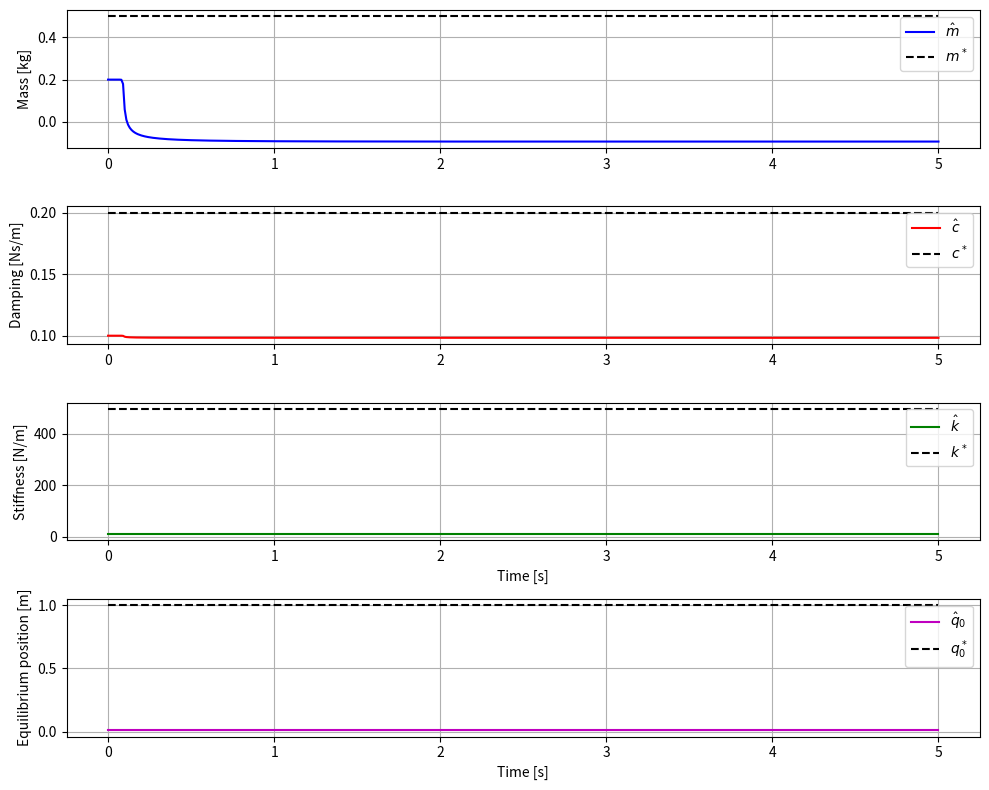

Write Python code to recreate this figure. (Note: this script raises an exception after producing the figure.)

"""
Adaptive parameter estimation for brushed DC motor connected to unkown mass-spirng-damper load.

Dynamics:
    (Jm + m) q'' + (Bm + c) q' + k (q - q0) = Kt Ia
    Ea = Ra Ia + La Ia' + Kb q'
"""
import numpy as np
from numpy import sin, cos, pi
from scipy.signal import cont2discrete, lfilter, lfilter_zi
from tqdm import tqdm
import matplotlib.pyplot as plt
from matplotlib import animation
from matplotlib.patches import FancyArrowPatch

"""
-------------------------------- Motor parameters --------------------------------
"""
V_supply = 12.0   # V (Supply voltage / saturation limit)
pwm_frequency = 1000.0  # Hz (PWM frequency)
pwm_period = 1.0 / pwm_frequency  # s (PWM period)
voltage_turnoff = 1.0  # Absolute voltage level where the PWM output should switch to zero to avoid excessive switching at low voltages

g = 9.81  # m/s^2 (Gravitational acceleration)
# Information from datasheet: https://www.pololu.com/file/0J1829/pololu-25d-metal-gearmotors.pdf, page 3
Ia_stall = 4.9  # A
tau_stall = 220 * g / 1000 # Nm (Stall torque at 12 V)

Ia_no_load = 0.2  # A (No-load current at 12 V)
theta_dot_no_load = 130 * 2 * pi / 60  # rad/s (No-load speed at 12 V)

Kt = tau_stall / Ia_stall # Nm/A (Torque constant) ≈ 0.44 Nm/A
Ra = V_supply / Ia_stall # Ω (Armature resistance) ≈ 2.44 Ω (Measured from stall current at 12 V)
Bm = Kt * Ia_no_load / theta_dot_no_load  # Nm*s (Rotor friction coefficient)
Kb = (V_supply - Ra * Ia_no_load) / theta_dot_no_load   # V*s/rad (Back EMF constant)
Jm = 0.093  # kg*m^2 (Rotor moment of inertia)
La = 0.006  # H (Armature inductance)  (Not sure if it's correct)

# Load to be estimated:
m = 0.5
c = 0.2
k = 20
q0 = 1.0

"""
------------------------------ Simulation parameters ------------------------------
"""

save_path = "adaptive_control/figures/parameter_estimation_results.png"
dpi = 600

dt = 0.01
T = 5.0
num_steps = int(T / dt)
time = np.linspace(0, T, num_steps)

# Adaptive controller (gain)
gamma = 1.0  # <- small adaptation gain for stability/conditioning

# Parameter covariance (SPD)
P_0 = np.diag(np.array([50.0, 40.0, 20.0, 5.0])).astype(float)

# Initial guesses
m_0 = 0.2
c_0 = 0.1
k_0 = 10.0
q0_0 = 0.5

beta_forget_factor = 2.0
sigma_leak = 1e-4

"""
-------------------------------- Filter parameters --------------------------------
"""
lambda2, lambda1, lambda0 = 20.0, 10.0, 5.0
denominator = [1.0, lambda2, lambda1, lambda0]  # Λ(s) = s^3 + λ2 s^2 + λ1 s + λ0

# z = Kt*Kb*s*theta+Kt*Ea / Λ(s), phi = ]
numeratorz_q = [Kt * Kb, 0.0]  # Kt * Kb * s
numeratorz_Ea = [Kt]               # Kt
numerator1 = [La, Ra, 0.0, 0.0]    # La*s**3 + Ra*s**2
numerator2 = [La, Ra, 0.0]         # La*s**2 + Ra*s
numerator3 = [La, Ra]              # La*s + Ra
numerator4 = [-La, -Ra]            # -La*s - Ra
denominator4 = [1.0, lambda2, lambda1, lambda0, 0.0]  # Λ(s) = s^4 + λ2 s^3 + λ1 s^2 + λ0 s
filter_method = "bilinear"

bz_q, az_q, _ = cont2discrete((numeratorz_q, denominator), dt=dt, method=filter_method)
bz_Ea, az_Ea, _ = cont2discrete((numeratorz_Ea, denominator), dt=dt, method=filter_method)
b1, a1, _ = cont2discrete((numerator1, denominator), dt=dt, method=filter_method)
b2, a2, _ = cont2discrete((numerator2, denominator), dt=dt, method=filter_method)
b3, a3, _ = cont2discrete((numerator3, denominator), dt=dt, method=filter_method)
b4, a4, _ = cont2discrete((numerator4, denominator4), dt=dt, method=filter_method)

bz_q, az_q = bz_q.ravel(), az_q.ravel()
bz_Ea, az_Ea = bz_Ea.ravel(), az_Ea.ravel()
b1, a1 = b1.ravel(), a1.ravel()
b2, a2 = b2.ravel(), a2.ravel()
b3, a3 = b3.ravel(), a3.ravel()
b4, a4 = b4.ravel(), a4.ravel()
zi_z_q    = lfilter_zi(bz_q, az_q) * 0.0
zi_z_Ea   = lfilter_zi(bz_Ea, az_Ea) * 0.0
zi1       = lfilter_zi(b1, a1) * 0.0
zi2       = lfilter_zi(b2, a2) * 0.0
zi3       = lfilter_zi(b3, a3) * 0.0
zi4       = lfilter_zi(b4, a4) * 0.0

"""
---------------------------- Helper functions ----------------------------
"""
def phi(q: float) -> np.ndarray:
    global zi1, zi2, zi3, zi4
    phi1, zi1 = lfilter(b1, a1, [q], zi=zi1)  # ((La*s^3+Ra*s^2)/Λ) [q]
    phi2, zi2 = lfilter(b2, a2, [q], zi=zi2)  # ((La*s^2+Ra*s)/Λ) [q]
    phi3, zi3 = lfilter(b3, a3, [q], zi=zi3)  # ((La*s+Ra)/Λ) [q]
    phi4, zi4 = lfilter(b4, a4, [1.0], zi=zi4)    # ((-La*s-Ra)/(s*Λ)) [1] 
    return np.array([phi1, phi2, phi3, phi4], dtype=float).reshape(-1)

def epsilon(z: float, theta: np.ndarray, phi_v: np.ndarray, ms2: float) -> float:
    return float((z - theta @ phi_v) / ms2)

def ms2_func(phi_v: np.ndarray) -> float:
    return 1.0 + float(phi_v @ phi_v)

def theta_dot(theta: np.ndarray, P: np.ndarray, epsk: float, phi_v: np.ndarray) -> np.ndarray:
    y = gamma * epsk * (P @ phi_v) - sigma_leak * theta
    y = np.nan_to_num(y, nan=0.0, posinf=1e6, neginf=-1e6)
    return y

def P_dot(P: np.ndarray, phi_v: np.ndarray, ms2: float, beta_forget: float) -> np.ndarray:
    Pphi = P @ phi_v
    return beta_forget * P - np.outer(Pphi, Pphi) / (ms2 + 1e-12)

# Plant dynamics (RK4)
def q_ddot(q_, qd_, Ia_):
    return (-(Bm + c) * qd_ - k * (q_ - q0) + Kt * Ia_) / (Jm + m)

def Ia_dot(q_, qd_, Ia_, Ea_):
    return (Ea_ - Ra * Ia_ - Kb * qd_) / La

def rk4_step(q_, qd_, Ia_, Ea_, h):
    # k1
    k1_q  = qd_
    k1_qd = q_ddot(q_, qd_, Ia_)
    k1_Ia = Ia_dot(q_, qd_, Ia_, Ea_)

    # k2
    q_k2  = q_  + 0.5 * h * k1_q
    qd_k2 = qd_ + 0.5 * h * k1_qd
    Ia_k2 = Ia_ + 0.5 * h * k1_Ia

    k2_q  = qd_k2
    k2_qd = q_ddot(q_k2, qd_k2, Ia_k2)
    k2_Ia = Ia_dot(q_k2, qd_k2, Ia_k2, Ea_)

    # k3
    q_k3  = q_  + 0.5 * h * k2_q
    qd_k3 = qd_ + 0.5 * h * k2_qd
    Ia_k3 = Ia_ + 0.5 * h * k2_Ia

    k3_q  = qd_k3
    k3_qd = q_ddot(q_k3, qd_k3, Ia_k3)
    k3_Ia = Ia_dot(q_k3, qd_k3, Ia_k3, Ea_)

    # k4
    q_k4  = q_  + h * k3_q
    qd_k4 = qd_ + h * k3_qd
    Ia_k4 = Ia_ + h * k3_Ia

    k4_q  = qd_k4
    k4_qd = q_ddot(q_k4, qd_k4, Ia_k4)
    k4_Ia = Ia_dot(q_k4, qd_k4, Ia_k4, Ea_)

    # combine
    q_next  = q_  + (h / 6.0) * (k1_q  + 2*k2_q  + 2*k3_q  + k4_q)
    qd_next = qd_ + (h / 6.0) * (k1_qd + 2*k2_qd + 2*k3_qd + k4_qd)
    Ia_next = Ia_ + (h / 6.0) * (k1_Ia + 2*k2_Ia + 2*k3_Ia + k4_Ia)

    return q_next, qd_next, Ia_next

# ---------------------- Arrays & initial conditions ----------------------
q      = np.zeros(num_steps)
qd     = np.zeros(num_steps)
Ia     = np.zeros(num_steps)


# Persistently exciting input
Ea = V_supply * np.sign(sin(2 * pi * 0.5 * time))  # Square wave at 0.5 Hz, amplitude equal to supply voltage

z_arr  = np.zeros(num_steps)
eps    = np.zeros(num_steps)
ms2    = np.zeros(num_steps)

phi_log   = np.zeros((4, num_steps))
theta     = np.zeros((4, num_steps))

# θ = [β/(m l^2), g/l, 1/(m l^2)]
theta[:, 0] = np.array([Jm + m_0, Bm + c_0, k_0, k_0 * q0_0], dtype=float)
P = P_0.copy()

# ------------------------------- Simulation -------------------------------
for k in tqdm(range(num_steps-1), desc="Simulating"):
    # plant
    q[k+1], qd[k+1], Ia[k+1] = rk4_step(q[k], qd[k], Ia[k], Ea[k], dt)

    # filters
    z_k_q_arr, zi_z_q = lfilter(bz_q, az_q, [q[k+1]], zi=zi_z_q)
    z_arr[k+1] = z_k_q_arr[0]
    z_k_Ea_arr, zi_z_Ea = lfilter(bz_Ea, az_Ea, [Ea[k+1]], zi=zi_z_Ea)
    z_arr[k+1] += z_k_Ea_arr[0]

    # use same-time signals for φ
    phi_k = phi(q[k+1])
    phi_log[:, k+1] = phi_k

    ms2[k+1] = ms2_func(phi_k)
    eps[k+1] = epsilon(z_arr[k+1], theta[:, k], phi_k, ms2[k+1])

    th_dot = theta_dot(theta[:, k], P, eps[k+1], phi_k)
    Pd     = P_dot(P, phi_k, ms2[k+1], beta_forget_factor)

    theta[:, k+1] = theta[:, k] + dt * th_dot

    if abs(eps[k+1]) < 1e-6:
        eps[k+1] = 0.0

    P = 0.5 * (P + P.T + dt * (Pd + Pd.T))  # keep symmetric

# ----------------------------- Plot results -----------------------------
eps_den = 1e-9
m_hat    = theta[0, :] - Jm
c_hat = theta[1, :] - Bm
k_hat    = theta[2, :]
q0_hat   = theta[3, :] / k

print(f"Mass: {m_hat[-1]}")
print(f"Damping: {c_hat[-1]}")
print(f"Stiffness: {k_hat[-1]}")
print(f"Equilibrium position: {q0_hat[-1]}")

fig, (ax1, ax2, ax3, ax4) = plt.subplots(4, 1, figsize=(10, 8))

# Mass subplot
ax1.plot(time, m_hat, 'b-', label=r"$\hat m$")
ax1.plot(time, np.full_like(time, m), 'k--', label=r"$m^*$")
ax1.set_ylabel("Mass [kg]")
ax1.grid(True)
ax1.legend()

# Dampening subplot  
ax2.plot(time, c_hat, 'r-', label=r"$\hat c$")
ax2.plot(time, np.full_like(time, c), 'k--', label=r"$c^*$")
ax2.set_ylabel("Damping [Ns/m]")
ax2.grid(True)
ax2.legend()

# Spring subplot
ax3.plot(time, k_hat, 'g-', label=r"$\hat k$")
ax3.plot(time, np.full_like(time, k), 'k--', label=r"$k^*$")
ax3.set_xlabel("Time [s]")
ax3.set_ylabel("Stiffness [N/m]")
ax3.grid(True)
ax3.legend()

# Equilibrium position subplot
ax4.plot(time, q0_hat, 'm-', label=r"$\hat q_0$")
ax4.plot(time, np.full_like(time, q0), 'k--', label=r"$q_0^*$")
ax4.set_xlabel("Time [s]")
ax4.set_ylabel("Equilibrium position [m]")
ax4.grid(True)
ax4.legend()

plt.tight_layout()
plt.savefig(save_path, dpi=dpi)
print(f"Saved PNG to: {save_path}")
plt.show()
